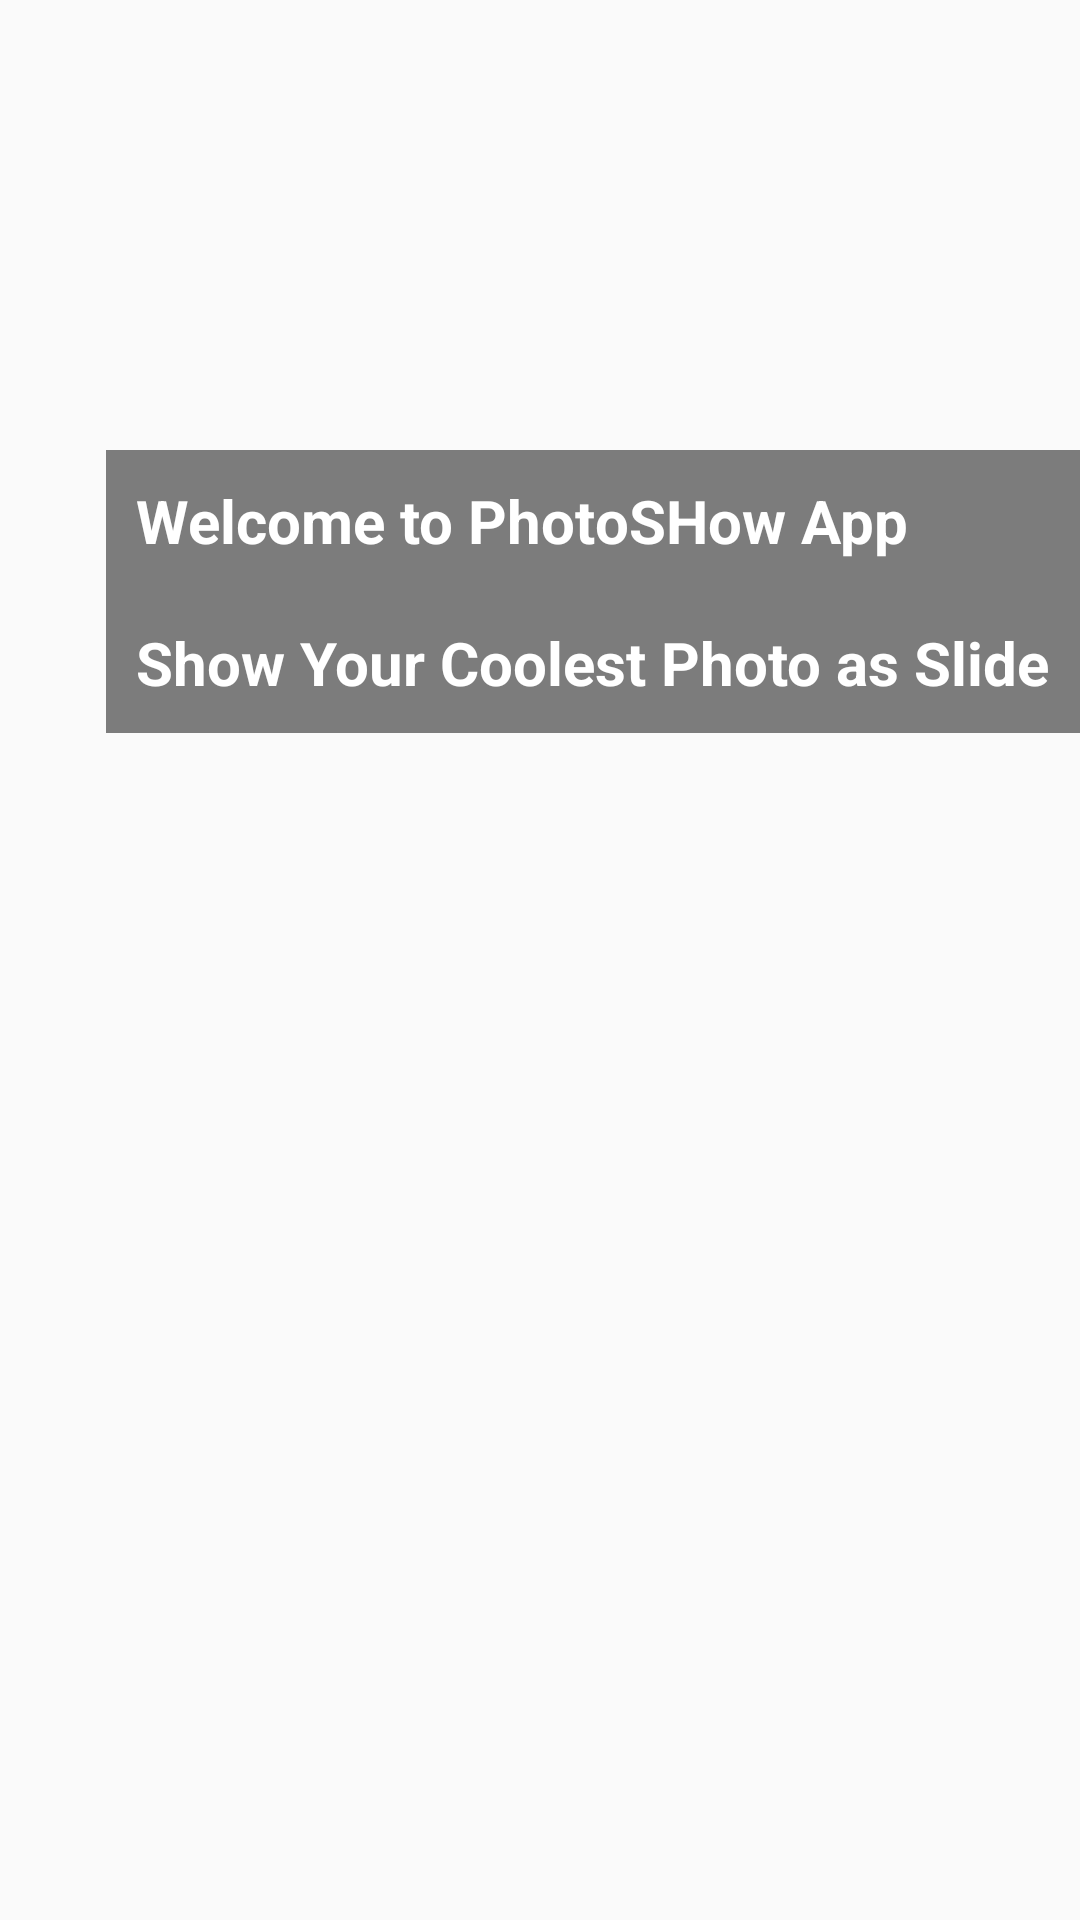

Here is an Android app screen rendered from its layout file. Give the layout XML and the strings, colors and styles it references.
<!-- AndroidManifest.xml: activity theme AppTheme2 -->
<!-- res/layout/activity_launcher.xml -->
<?xml version="1.0" encoding="utf-8"?>
<RelativeLayout xmlns:android="http://schemas.android.com/apk/res/android"
    xmlns:tools="http://schemas.android.com/tools"
    android:id="@+id/activity_launcher"
    android:layout_width="match_parent"
    android:layout_height="match_parent"
    tools:context="com.vi.slide.LauncherActivity">

    <ImageView
        android:id="@+id/iv_launcher"
        android:layout_width="match_parent"
        android:layout_height="match_parent"
        android:src="@drawable/blurr"
        android:scaleType="centerCrop"
        android:alpha="0.8"/>


    <TextView
        android:layout_width="wrap_content"
        android:layout_height="wrap_content"
        android:layout_alignParentRight="true"
        android:layout_marginTop="150dp"
        android:text="@string/wording"
        android:textStyle="bold"
        android:textColor="@android:color/white"
        android:textSize="20sp"
        android:background="#80000000"
        android:padding="10dp"/>

</RelativeLayout>
<!-- resources referenced by this layout -->
<resources>
  <string name="wording">Welcome to PhotoSHow App \n\nShow Your Coolest Photo as Slide</string>
  <style name="AppTheme2" parent="Theme.AppCompat.Light.NoActionBar">
          
          <item name="colorPrimary">@color/colorPrimary</item>
          <item name="colorPrimaryDark">@color/colorPrimaryDark</item>
          <item name="colorAccent">@color/colorAccent</item>
      </style>
  <!-- not gathered from this repository: default colours our renderer supplied (Android Studio template values) -->
  <color name="colorPrimary">#FF6200EE</color>
  <color name="colorPrimaryDark">#FF3700B3</color>
  <color name="colorAccent">#FF03DAC5</color>
</resources>
